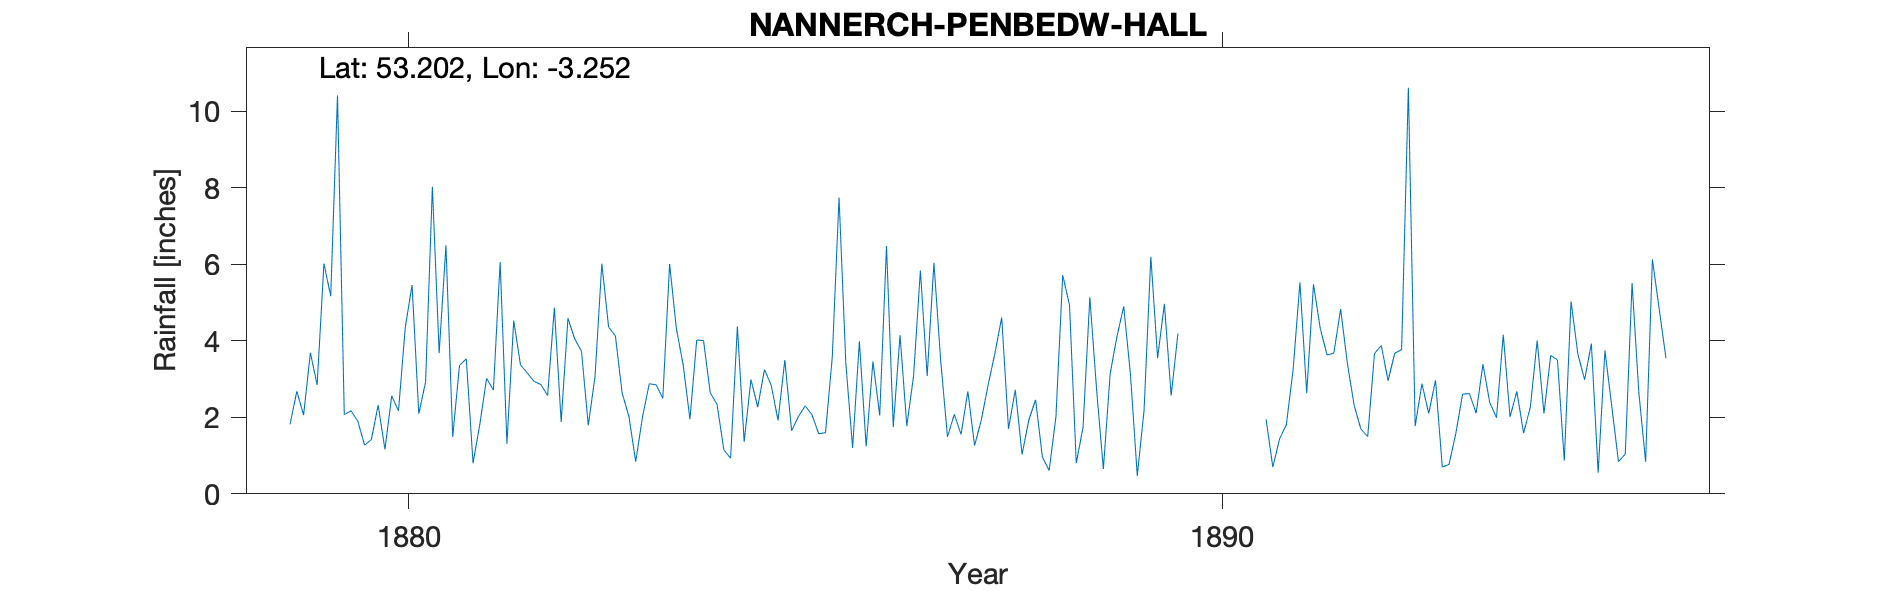

The file beside this chart, header and first rows:
NANNERCH-PENBEDW-HALL, , , , , , , , , , , , , , , , , , , , , , , 
Grid ref, SJ165680, Long, -3.252, Lat, 53.2, Elevation, 650, ft., , , , , , , , , , , , , , , 
Station no, RR2859, , , , , , , , , , , , , , , , , , , , , , 
, 1870, 1871, 1872, 1873, 1874, 1875, 1876, 1877, 1878, 1879, 1880, 1881, 1882, 1883, 1884, 1885, 1886, 1887, 1888, 1889, 1890, 1891, 1892
January, , , , , , , , , , 1.82, 1.42, 1.49, 2.94, 4.13, 4.02, 1.92, 3.99, 3.47, 1.03, 0.65, , 1.95, 3.41
February, , , , , , , , , , 2.68, 2.32, 3.36, 2.86, 2.63, 4.01, 3.5, 1.24, 1.49, 1.93, 3.14, , 0.7, 2.31
March, , , , , , , , , , 2.06, 1.16, 3.53, 2.57, 2.02, 2.64, 1.65, 3.46, 2.08, 2.46, 4.11, , 1.44, 1.69
April, , , , , , , , , , 3.69, 2.56, 0.8, 4.87, 0.84, 2.34, 2.02, 2.05, 1.55, 0.96, 4.9, , 1.81, 1.5
May, , , , , , , , , , 2.85, 2.17, 1.82, 1.88, 2.01, 1.15, 2.3, 6.48, 2.68, 0.61, 3.11, , 3.26, 3.67
June, , , , , , , , , , 6.02, 4.35, 3.02, 4.59, 2.88, 0.93, 2.07, 1.75, 1.26, 2.02, 0.47, , 5.53, 3.88
July, , , , , , , , , , 5.17, 5.46, 2.71, 4.05, 2.85, 4.38, 1.57, 4.15, 1.94, 5.72, 2.18, , 2.63, 2.96
August, , , , , , , , , , 10.42, 2.09, 6.06, 3.73, 2.5, 1.36, 1.6, 1.77, 2.85, 4.94, 6.2, , 5.48, 3.68
September, , , , , , , , , , 2.07, 2.93, 1.31, 1.79, 6.01, 2.99, 3.57, 3.09, 3.68, 0.8, 3.55, , 4.32, 3.77
October, , , , , , , , , , 2.17, 8.03, 4.53, 3.07, 4.32, 2.27, 7.75, 5.84, 4.61, 1.74, 4.97, , 3.63, 10.62
November, , , , , , , , , , 1.9, 3.68, 3.37, 6.02, 3.37, 3.25, 3.41, 3.08, 1.7, 5.14, 2.57, , 3.68, 1.77
December, , , , , , , , , , 1.27, 6.5, 3.16, 4.36, 1.95, 2.83, 1.2, 6.04, 2.72, 2.72, 4.19, , 4.83, 2.88
Total, , , , , , , , , , 42.12, 42.67, 35.16, 42.73, 35.51, 32.17, 32.56, 42.94, 30.03, 30.07, 40.04, , 39.26, 42.14
NGR is Penbedw Hall. Altitudes match., , , , , , , , , , , , , , , , , , , , , , , 
